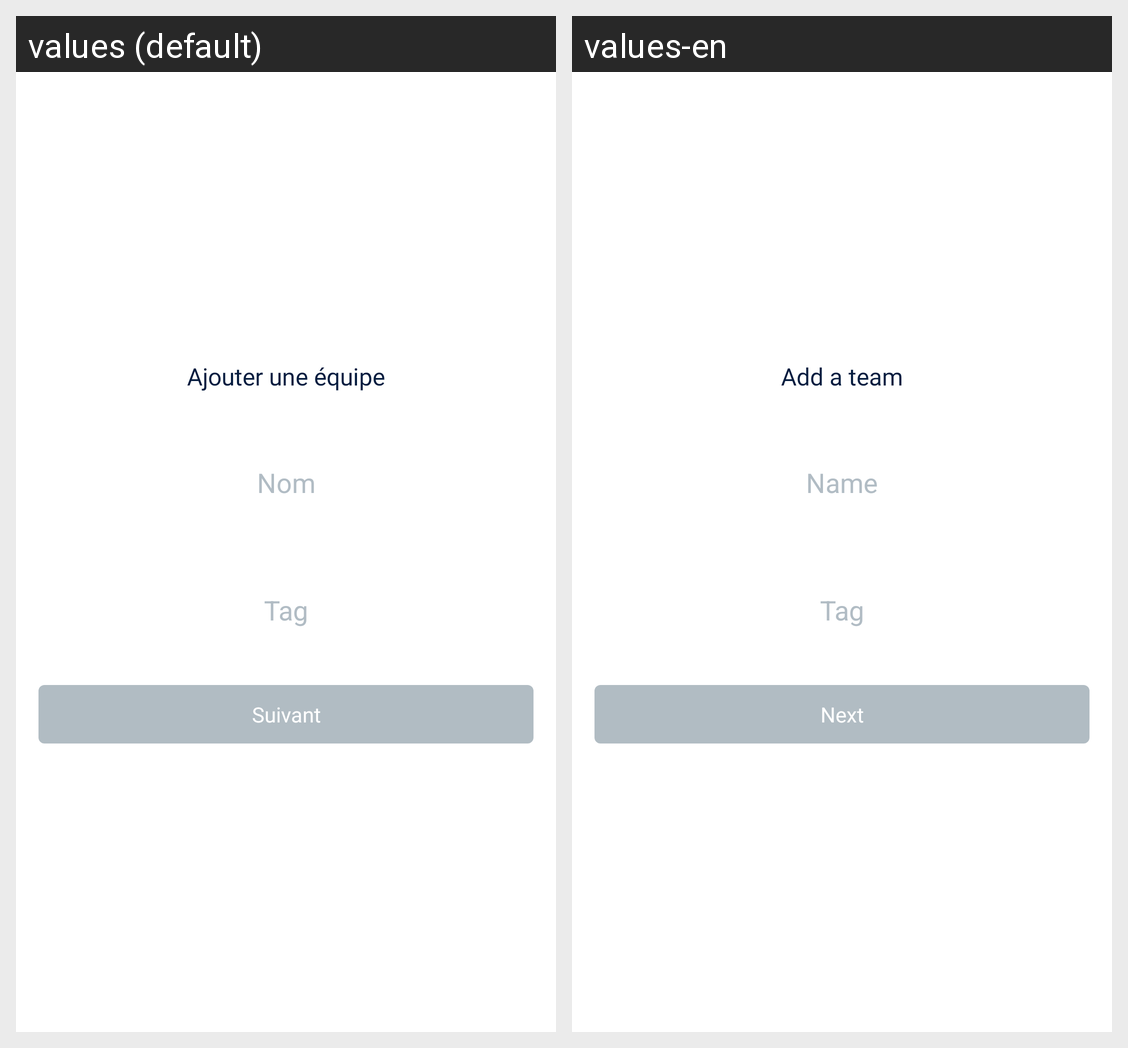

This grid shows one Android layout under two languages. Give, for every string resource on the screen, its name, the default text and each shown locale's text.
Android screen res/layout/fragment_add_team.xml rendered under 2 locales, left to right: values (default), values-en. Device: Nexus 5 (rendered at 1080×1920; each locale shown at half size, 540×960, under a caption strip naming it); theme AppThemeWaluigi.
Strings drawn on this screen, with the default value and each locale's value (text and hints the layout hard-codes, and strings that could not be matched under every locale, appear in the picture but are not listed):

ajouter_une_quipe
  values: Ajouter une équipe
  values-en: Add a team

nom
  values: Nom
  values-en: Name

tag
  values: Tag
  values-en: Tag

suivant
  values: Suivant
  values-en: Next
